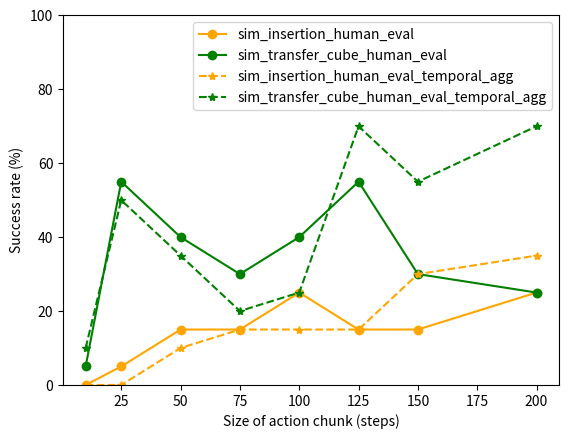

Write Python code to recreate this figure.
import matplotlib.pyplot as plt

# 데이터 정의
x = [10, 25, 50, 75, 100, 125, 150, 200]
sim_insertion_human_eval = [0, 0.05, 0.15, 0.15, 0.25, 0.15, 0.15, 0.25]
sim_insertion_human_eval_temporal_agg = [0, 0, 0.1, 0.15, 0.15, 0.15, 0.3, 0.35]
sim_transfer_cube_human_eval = [0.05, 0.55, 0.4, 0.3, 0.4, 0.55, 0.3, 0.25]
sim_transfer_cube_human_eval_temporal_agg = [0.1, 0.5, 0.35, 0.2, 0.25, 0.7, 0.55, 0.7]

def multiple_100(origin_list):
    for i in range(len(origin_list)):
        origin_list[i] = int(origin_list[i] * 100)

multiple_100(sim_insertion_human_eval)
multiple_100(sim_insertion_human_eval_temporal_agg)
multiple_100(sim_transfer_cube_human_eval)
multiple_100(sim_transfer_cube_human_eval_temporal_agg)

    

# 그래프 그리기
plt.plot(x, sim_insertion_human_eval, label='sim_insertion_human_eval', color='orange', marker='o')
plt.plot(x, sim_transfer_cube_human_eval, label='sim_transfer_cube_human_eval', color='green', marker='o')
plt.plot(x, sim_insertion_human_eval_temporal_agg, label='sim_insertion_human_eval_temporal_agg', color='orange', marker='*', linestyle='--')
plt.plot(x, sim_transfer_cube_human_eval_temporal_agg, label='sim_transfer_cube_human_eval_temporal_agg', color='green', marker='*', linestyle='--')

# 그래프 제목 및 축 레이블
plt.title('')
plt.xlabel('Size of action chunk (steps)')
plt.ylabel('Success rate (%)')

# 커스텀 x축 눈금
#custom_ticks = [1, 2, 3, 4, 5, 6, 7, 8]
#custom_labels = ['10', '25', '50', '75', '100', '125', '150', '200']
#plt.xticks(custom_ticks, custom_labels)

# 범례 및 그리드
plt.legend()
#plt.grid(True)
plt.ylim([0, 100])

# 그래프 출력
plt.savefig('fig.png')
#plt.savefig('sim_insertion_human_eval.png')
#plt.savefig('sim_transfer_cube_human_eval.png')
#plt.savefig('sim_insertion_human_eval_temporal_agg.png')
#plt.savefig('sim_transfer_cube_human_eval_temporal_agg.png')